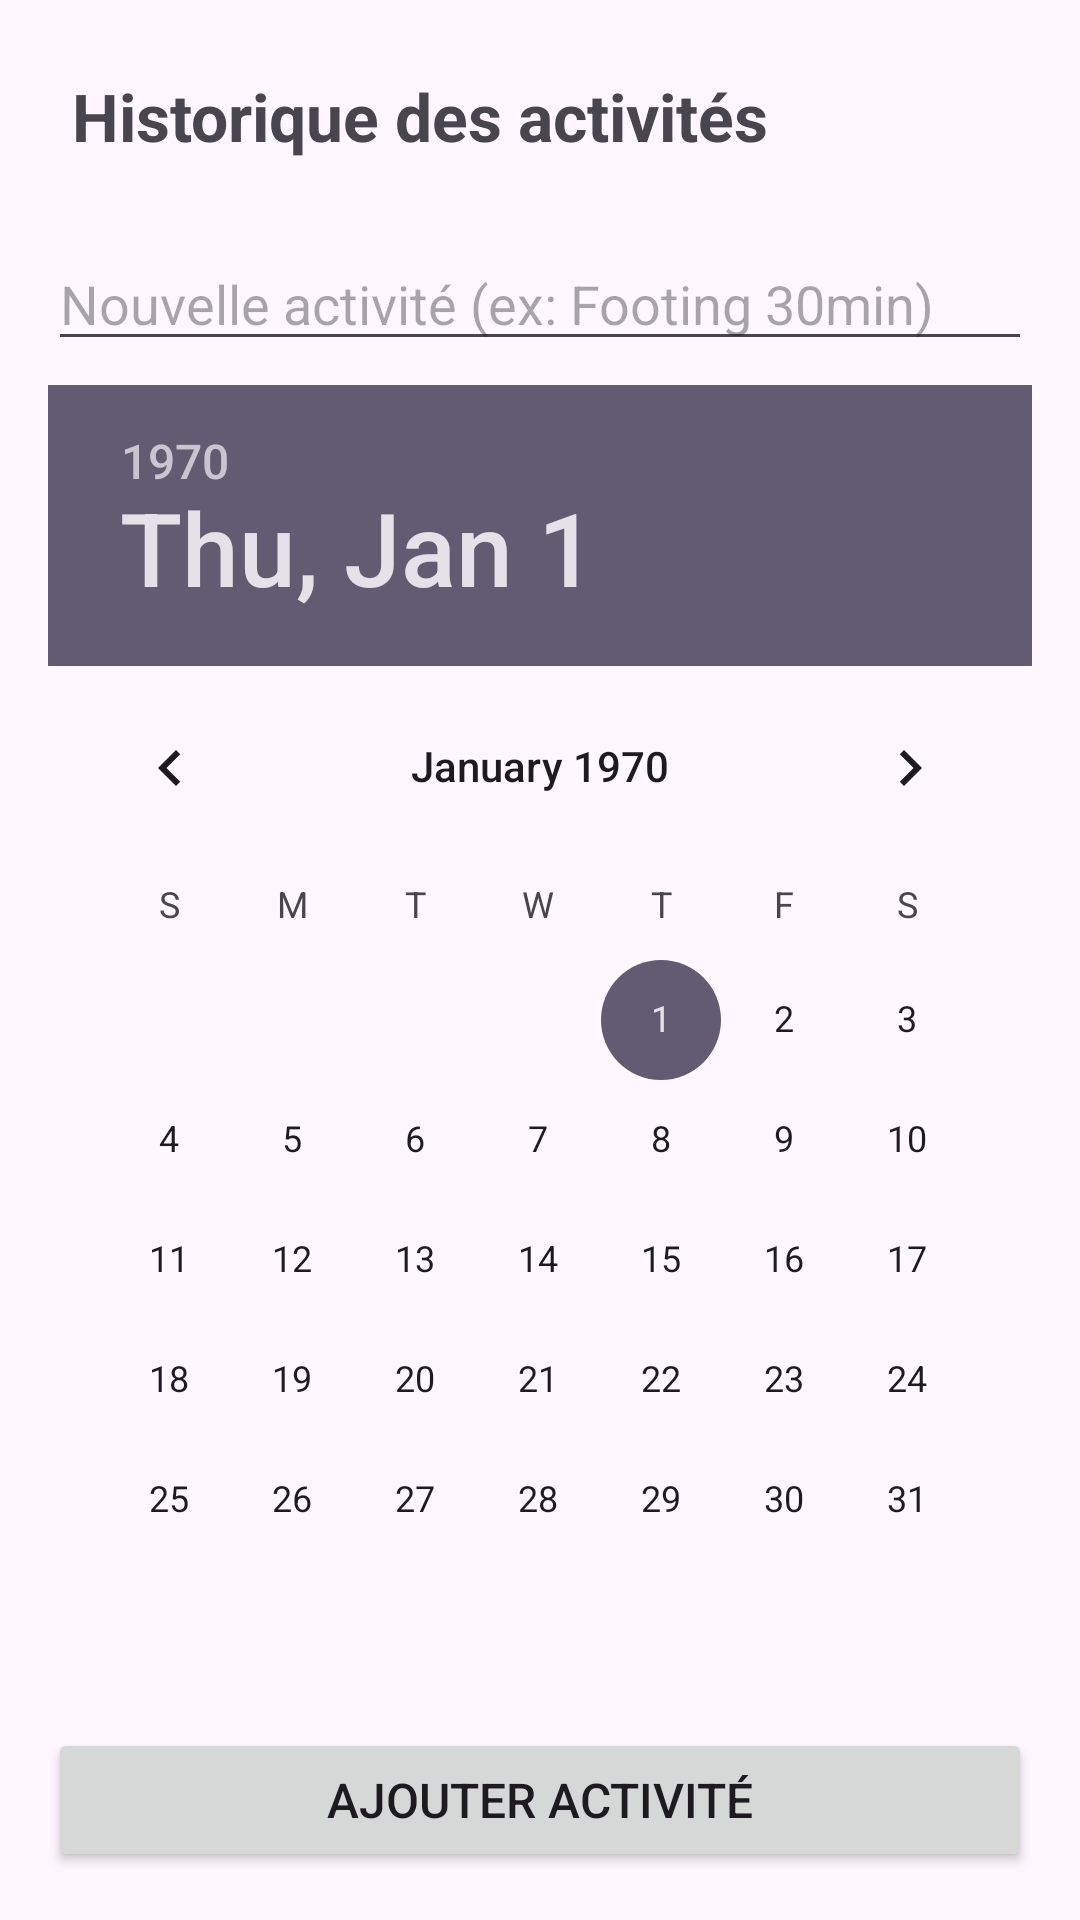

Write the Android layout XML for this screen, with the resource values it uses.
<!-- AndroidManifest.xml: application theme Theme.Sportssuiveee -->
<!-- res/layout/mainpage.xml -->
<?xml version="1.0" encoding="utf-8"?>
<LinearLayout xmlns:android="http://schemas.android.com/apk/res/android"
    android:layout_width="match_parent"
    android:layout_height="match_parent"
    android:orientation="vertical"
    android:padding="16dp">

    
    <TextView
        android:id="@+id/tvTitleHistory"
        android:layout_width="wrap_content"
        android:layout_height="wrap_content"
        android:text="Historique des activités"
        android:textSize="22sp"
        android:textStyle="bold"
        android:padding="8dp"/>

    
    <ListView
        android:id="@+id/listActivities"
        android:layout_width="match_parent"
        android:layout_height="0dp"
        android:layout_weight="1"
        android:layout_marginBottom="16dp"/>

    
    <EditText
        android:id="@+id/etNewActivity"
        android:layout_width="match_parent"
        android:layout_height="wrap_content"
        android:hint="Nouvelle activité (ex: Footing 30min)"
        android:layout_marginBottom="8dp"/>

    
    <DatePicker
        android:id="@+id/datePicker"
        android:layout_width="wrap_content"
        android:layout_height="wrap_content"
        android:layout_marginBottom="16dp"/>

    
    <Button
        android:id="@+id/btnAddActivity"
        android:layout_width="match_parent"
        android:layout_height="wrap_content"
        android:text="Ajouter activité"
        android:textSize="16sp"/>

</LinearLayout>
<!-- resources referenced by this layout -->
<resources>
  <style name="Theme.Sportssuiveee" parent="Base.Theme.Sportssuiveee" />
  <style name="Base.Theme.Sportssuiveee" parent="Theme.Material3.DayNight.NoActionBar">
          
          
      </style>
</resources>
